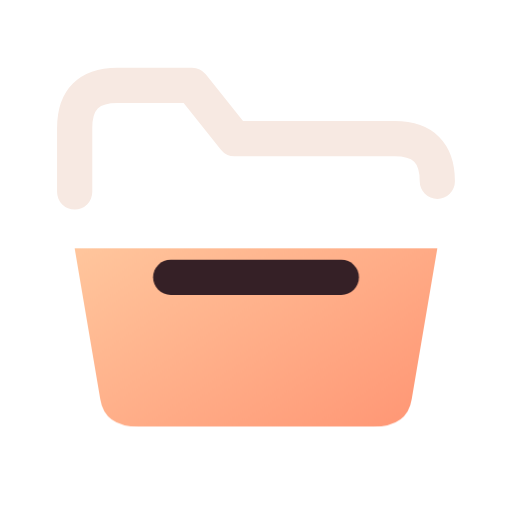
t = 0.00 s
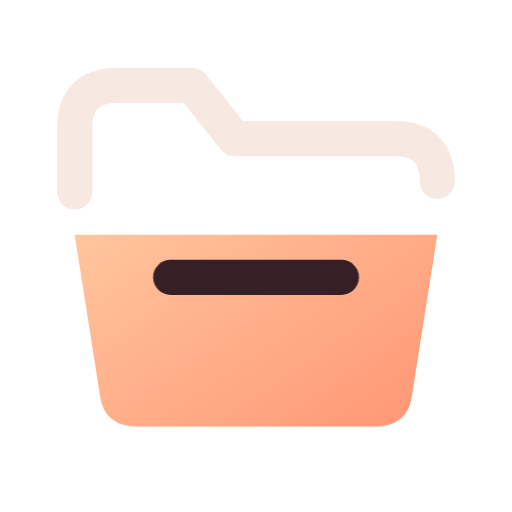
t = 0.16 s
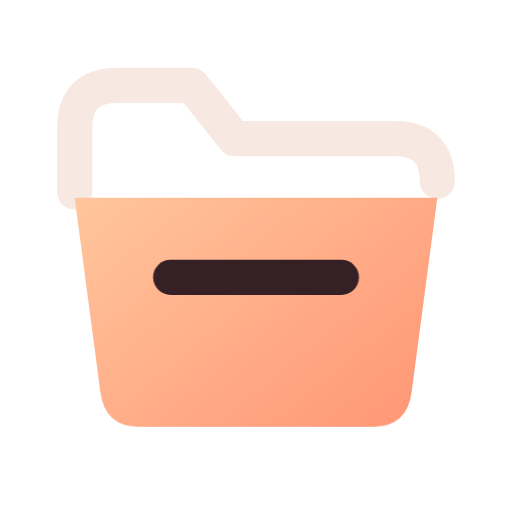
t = 0.34 s
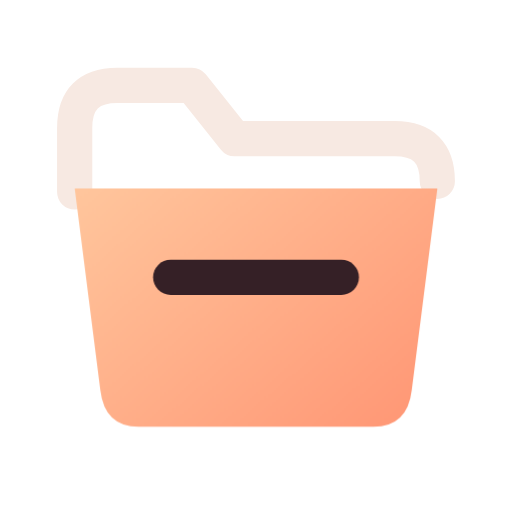
t = 0.46 s
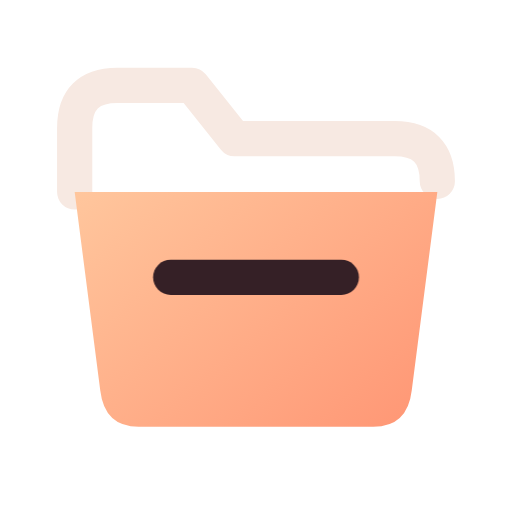
t = 0.66 s
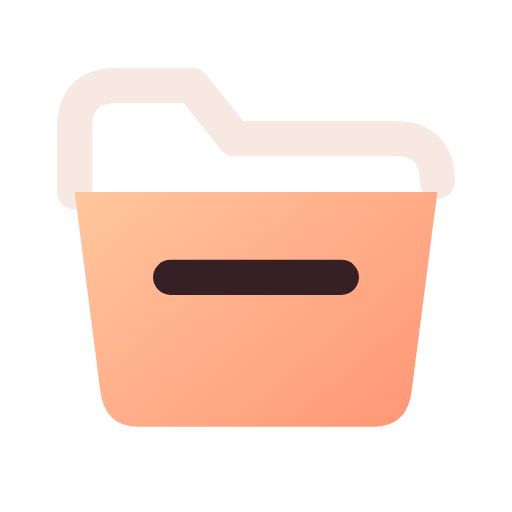
t = 0.80 s

The animated SVG that drew these frames (rendered in a browser with its animation timeline set to each time). Animation: 1 CSS @keyframes rule; one cycle of 0.80 s.

<svg xmlns="http://www.w3.org/2000/svg" width="24" height="24" viewBox="0 0 24 24" fill="none" role="img" aria-label="Folder" class="ecui-folder-dark-motion">
<title>Folder</title>
<desc>The front flap opens slightly, exposing the filing edge.</desc>
<defs><linearGradient id="ecui-folder-dark-motion-accent" gradientUnits="userSpaceOnUse" x1="4" y1="3" x2="20" y2="22"><stop stop-color="#FFD1A6" style="stop-color:var(--ec-icon-accent,#FFD1A6)"/><stop offset="1" stop-color="#FF9271" style="stop-color:var(--ec-icon-accent-end,#FF9271)"/></linearGradient></defs>
<style>@media(prefers-reduced-motion:no-preference){.ecui-folder-dark-motion .p1{transform-box:view-box;transform-origin:12px 20px;animation:ecui-folder-dark-motion-p1 800ms cubic-bezier(.3,0,.2,1) 1 backwards}@keyframes ecui-folder-dark-motion-p1{0%{transform:scaleY(0.76)}26%{transform:scaleY(0.82)}58%{transform:scaleY(1.015)}82%{transform:scaleY(1)}100%{transform:scaleY(1)}}}</style>
<path class="p0" d="M3.5 9V6Q3.5 4 5.5 4H9L11 6.5H18.5Q20.5 6.5 20.5 8.5" fill="none" stroke="#F7E9E2" stroke-width="1.65" stroke-linecap="round" stroke-linejoin="round" style="stroke:var(--ec-icon-ink,#F7E9E2)"/>
<path class="p1" d="M3.5 9H20.5L19.3 18.3Q19.1 20 17.5 20H6.5Q4.9 20 4.7 18.3Z" fill="url(#ecui-folder-dark-motion-accent)"/>
<path class="p2" d="M8 13H16" fill="none" stroke="#352026" stroke-width="1.65" stroke-linecap="round" stroke-linejoin="round" style="stroke:var(--ec-icon-surface,#352026)"/>
</svg>
